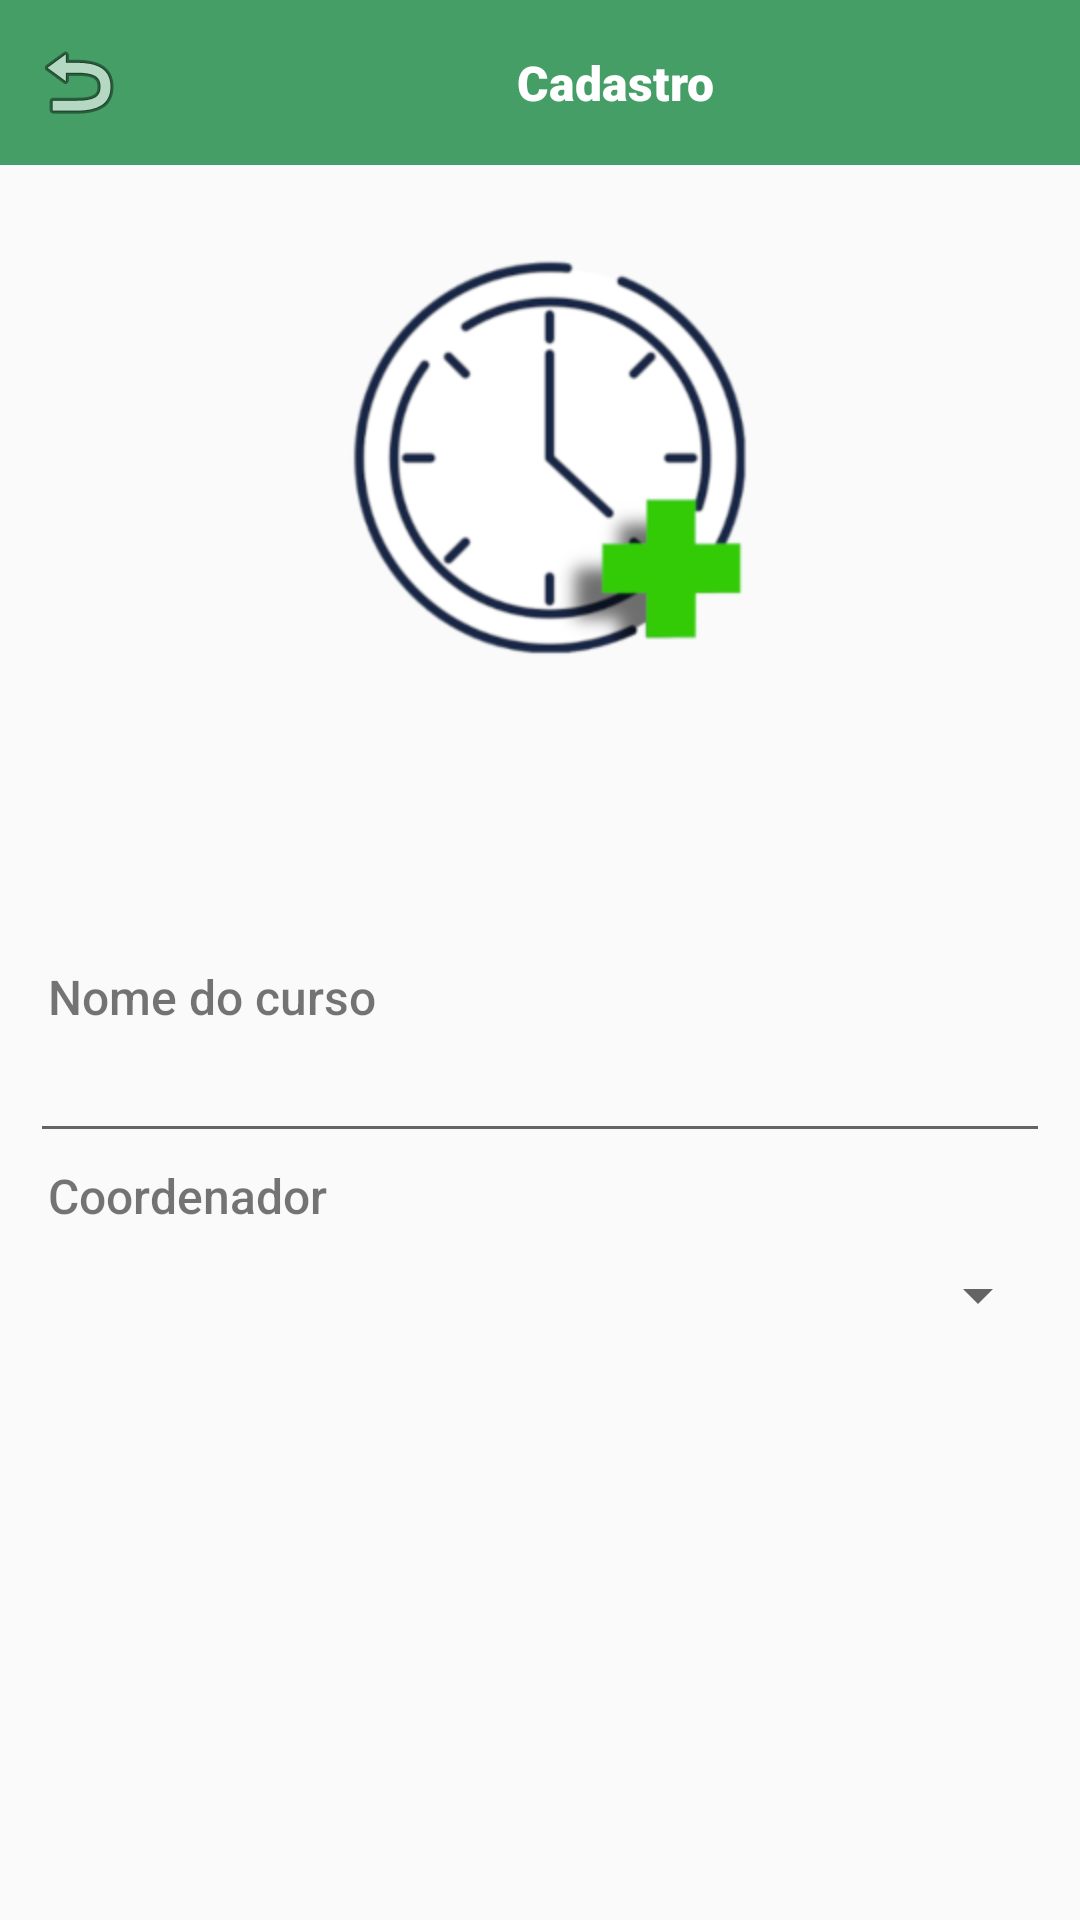

The Android layout XML behind this screen, and the referenced resources:
<!-- AndroidManifest.xml: application theme Theme.AppCompat.Light.NoActionBar -->
<!-- res/layout/activity_cadastro_curso.xml -->
<?xml version="1.0" encoding="utf-8"?>
<androidx.constraintlayout.widget.ConstraintLayout xmlns:android="http://schemas.android.com/apk/res/android"
    xmlns:app="http://schemas.android.com/apk/res-auto"
    xmlns:tools="http://schemas.android.com/tools"
    android:layout_width="match_parent"
    android:layout_height="match_parent"
    tools:context=".CadastroCurso">

    <Button
        android:id="@+id/cadastroCursoCadastrar"
        android:layout_width="125dp"
        android:layout_height="wrap_content"
        android:layout_marginTop="172dp"
        android:layout_marginBottom="30dp"
        android:background="@drawable/card_view_bg"
        android:backgroundTint="#028E10"
        android:text="Cadastrar"
        android:textColor="#FFFFFF"
        app:layout_constraintBottom_toBottomOf="parent"
        app:layout_constraintEnd_toEndOf="parent"
        app:layout_constraintStart_toStartOf="parent"
        app:layout_constraintTop_toBottomOf="@+id/cadastroCursoCoordenador"
        app:layout_constraintVertical_bias="1.0" />

    <com.google.android.material.navigation.NavigationView
        android:id="@+id/navigationView5"
        android:layout_width="411dp"
        android:layout_height="55dp"
        android:background="#449E65"
        app:layout_constraintBottom_toBottomOf="parent"
        app:layout_constraintEnd_toEndOf="parent"
        app:layout_constraintHorizontal_bias="0.0"
        app:layout_constraintStart_toStartOf="parent"
        app:layout_constraintTop_toTopOf="parent"
        app:layout_constraintVertical_bias="0.0">

        <ImageView
            android:id="@+id/cadastroCursoVoltar"
            android:layout_width="wrap_content"
            android:layout_height="wrap_content"
            android:layout_gravity="center_vertical"
            android:layout_marginStart="10dp"
            app:srcCompat="@android:drawable/ic_menu_revert" />

        <TextView
            android:id="@+id/textView4"
            android:layout_width="wrap_content"
            android:layout_height="wrap_content"
            android:layout_gravity="center_horizontal|center_vertical"
            android:fontFamily="sans-serif-black"
            android:text="Cadastro"
            android:textColor="#FFFFFF"
            android:textSize="16sp" />
    </com.google.android.material.navigation.NavigationView>


    <EditText
        android:id="@+id/cadastroCursoCurso"
        android:layout_width="match_parent"
        android:layout_height="wrap_content"
        android:layout_marginStart="10dp"
        android:layout_marginEnd="10dp"
        android:layout_marginTop="288dp"
        android:ems="10"
        android:fontFamily="sans-serif-light"
        android:inputType="textPersonName"
        app:layout_constraintEnd_toEndOf="parent"
        app:layout_constraintHorizontal_bias="0.473"
        app:layout_constraintStart_toStartOf="parent"
        app:layout_constraintTop_toBottomOf="@+id/navigationView5"
        tools:ignore="TouchTargetSizeCheck" />

    <ImageView
        android:id="@+id/imageView6"
        android:layout_width="wrap_content"
        android:layout_height="wrap_content"
        android:layout_marginTop="30dp"
        android:src="@mipmap/logo"
        app:layout_constraintBottom_toBottomOf="parent"
        app:layout_constraintEnd_toEndOf="parent"
        app:layout_constraintHorizontal_bias="0.514"
        app:layout_constraintStart_toStartOf="parent"
        app:layout_constraintTop_toBottomOf="@+id/navigationView5"
        app:layout_constraintVertical_bias="0.0" />

    <Spinner
        android:id="@+id/cadastroCursoCoordenador"
        android:layout_width="match_parent"
        android:layout_height="45dp"
        android:layout_marginTop="25dp"
        android:layout_marginStart="10dp"
        android:layout_marginEnd="10dp"
        android:fontFamily="sans-serif-light"
        android:hint="Coordenador"
        android:textSize="16sp"
        app:layout_constraintEnd_toEndOf="parent"
        app:layout_constraintStart_toStartOf="parent"
        app:layout_constraintTop_toBottomOf="@+id/cadastroCursoCurso"
        app:layout_constraintVertical_bias="0.0" />

    <TextView
        android:id="@+id/textView41"
        android:layout_width="wrap_content"
        android:layout_height="wrap_content"
        android:layout_marginStart="16dp"
        android:fontFamily="sans-serif-medium"
        android:text="Nome do curso"
        android:textSize="16sp"
        app:layout_constraintBottom_toTopOf="@+id/cadastroCursoCurso"
        app:layout_constraintStart_toStartOf="parent" />

    <TextView
        android:id="@+id/textView43"
        android:layout_width="wrap_content"
        android:layout_height="wrap_content"
        android:layout_marginStart="16dp"
        android:fontFamily="sans-serif-medium"
        android:text="Coordenador"
        android:textSize="16sp"
        app:layout_constraintBottom_toTopOf="@+id/cadastroCursoCoordenador"
        app:layout_constraintStart_toStartOf="parent" />


</androidx.constraintlayout.widget.ConstraintLayout>
<!-- resources referenced by this layout -->
<resources>
  <!-- mipmap logo: png bitmap (mipmap-hdpi, 42659 bytes) -->
</resources>
